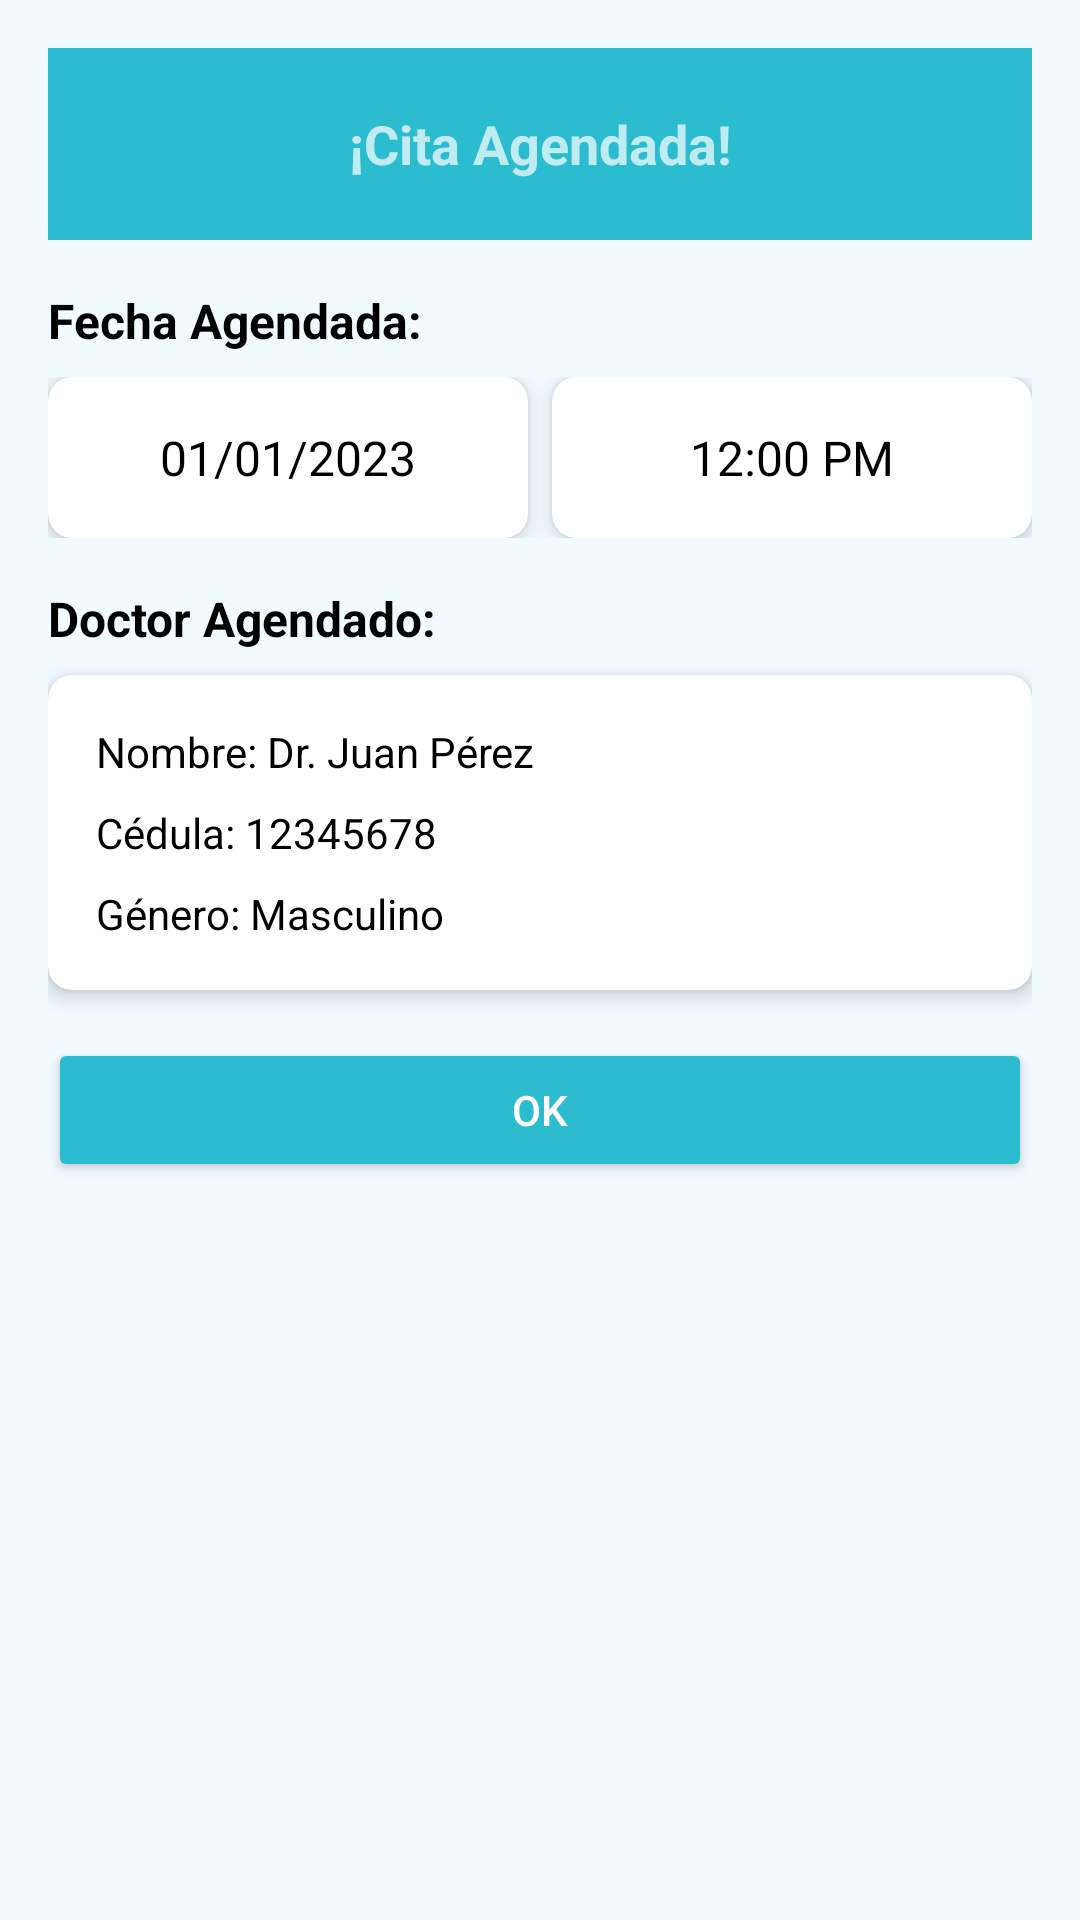

This screen was rendered from an Android layout file. Write that file and the resources it references.
<!-- AndroidManifest.xml: application theme Theme.CalculadoraDosificadora -->
<!-- res/layout/activity_confirmar_cita.xml -->
<?xml version="1.0" encoding="utf-8"?>
<LinearLayout xmlns:android="http://schemas.android.com/apk/res/android"
    xmlns:app="http://schemas.android.com/apk/res-auto"
    xmlns:tools="http://schemas.android.com/tools"
    android:layout_width="match_parent"
    android:layout_height="match_parent"
    android:background="@color/colorPeach"
    android:orientation="vertical"
    android:padding="16dp"
    tools:context=".VistaTitular.Acciones.ConfirmarCitaActivity">

    
    <androidx.appcompat.widget.Toolbar
        android:id="@+id/toolbar"
        android:layout_width="match_parent"
        android:layout_height="?attr/actionBarSize"
        android:background="@color/colorBlueD"
        android:elevation="4dp"
        android:theme="@style/ThemeOverlay.AppCompat.Dark.ActionBar"
        app:popupTheme="@style/ThemeOverlay.AppCompat.Light">

        
        <TextView
            android:layout_width="wrap_content"
            android:layout_height="wrap_content"
            android:layout_gravity="center"
            android:text="¡Cita Agendada!"
            android:textSize="18sp"
            android:textStyle="bold" />
    </androidx.appcompat.widget.Toolbar>

    
    <TextView
        android:id="@+id/tvFechaAgendada"
        android:layout_width="wrap_content"
        android:layout_height="wrap_content"
        android:layout_marginTop="16dp"
        android:layout_marginBottom="8dp"
        android:text="Fecha Agendada:"
        android:textColor="@android:color/black"
        android:textSize="16sp"
        android:textStyle="bold" />

    
    <LinearLayout
        android:layout_width="match_parent"
        android:layout_height="wrap_content"
        android:layout_marginBottom="16dp"
        android:orientation="horizontal">

        
        <androidx.cardview.widget.CardView
            android:layout_width="0dp"
            android:layout_height="wrap_content"
            android:layout_marginEnd="8dp"
            android:layout_weight="1"
            app:cardCornerRadius="8dp"
            app:cardElevation="4dp">

            <TextView
                android:id="@+id/tvFecha"
                android:layout_width="match_parent"
                android:layout_height="wrap_content"
                android:gravity="center"
                android:padding="16dp"
                android:text="01/01/2023"
                android:textColor="@android:color/black"
                android:textSize="16sp" />
        </androidx.cardview.widget.CardView>

        
        <androidx.cardview.widget.CardView
            android:layout_width="0dp"
            android:layout_height="wrap_content"
            android:layout_weight="1"
            app:cardCornerRadius="8dp"
            app:cardElevation="4dp">

            <TextView
                android:id="@+id/tvHora"
                android:layout_width="match_parent"
                android:layout_height="wrap_content"
                android:gravity="center"
                android:padding="16dp"
                android:text="12:00 PM"
                android:textColor="@android:color/black"
                android:textSize="16sp" />
        </androidx.cardview.widget.CardView>
    </LinearLayout>

    
    <TextView
        android:id="@+id/tvDoctorAgendado"
        android:layout_width="wrap_content"
        android:layout_height="wrap_content"
        android:layout_marginBottom="8dp"
        android:text="Doctor Agendado:"
        android:textColor="@android:color/black"
        android:textSize="16sp"
        android:textStyle="bold" />

    
    <androidx.cardview.widget.CardView
        android:layout_width="match_parent"
        android:layout_height="wrap_content"
        app:cardCornerRadius="8dp"
        app:cardElevation="4dp">

        <LinearLayout
            android:layout_width="match_parent"
            android:layout_height="wrap_content"
            android:orientation="vertical"
            android:padding="16dp">

            <TextView
                android:id="@+id/tvNombreDoctor"
                android:layout_width="wrap_content"
                android:layout_height="wrap_content"
                android:layout_marginBottom="8dp"
                android:text="Nombre: Dr. Juan Pérez"
                android:textColor="@android:color/black"
                android:textSize="14sp" />

            <TextView
                android:id="@+id/tvCedulaDoctor"
                android:layout_width="wrap_content"
                android:layout_height="wrap_content"
                android:layout_marginBottom="8dp"
                android:text="Cédula: 12345678"
                android:textColor="@android:color/black"
                android:textSize="14sp" />

            <TextView
                android:id="@+id/tvGeneroDoctor"
                android:layout_width="wrap_content"
                android:layout_height="wrap_content"
                android:text="Género: Masculino"
                android:textColor="@android:color/black"
                android:textSize="14sp" />
        </LinearLayout>
    </androidx.cardview.widget.CardView>

    
    <Button
        android:id="@+id/btnOk"
        android:layout_width="match_parent"
        android:layout_height="wrap_content"
        android:layout_marginTop="16dp"
        android:backgroundTint="@color/colorBlueD"
        android:text="OK"
        android:textColor="@android:color/white" />
</LinearLayout>
<!-- resources referenced by this layout -->
<resources>
  <color name="colorBlueD">#2CBCCF</color>
  <color name="colorPeach">#F1FAFF</color>
  <style name="Theme.CalculadoraDosificadora" parent="Base.Theme.CalculadoraDosificadora" />
  <style name="Base.Theme.CalculadoraDosificadora" parent="Theme.Material3.DayNight.NoActionBar">
          
          
      </style>
</resources>
